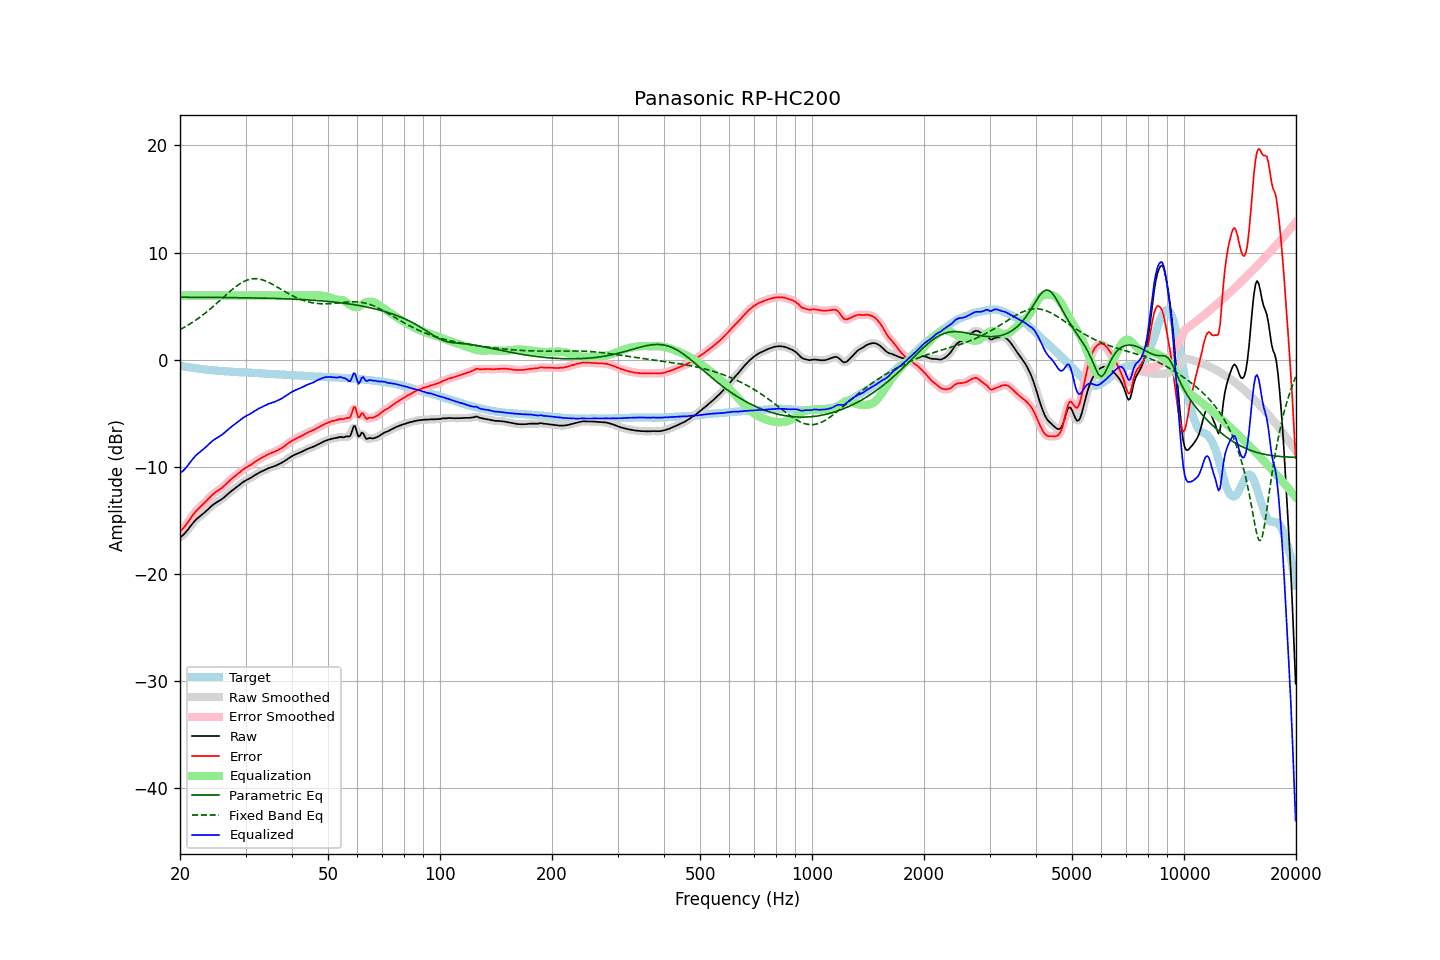

Source data for this figure (header and first rows):
frequency, raw, error, smoothed, error_smoothed, equalization, parametric_eq, fixed_band_eq, equalized_raw, equalized_smoothed, target
20.00, -16.60, -16.03, -16.60, -16.03, 6.00, 5.84, 2.81, -10.60, -10.60, -0.57
20.20, -16.48, -15.89, -16.49, -15.89, 6.00, 5.84, 2.89, -10.48, -10.49, -0.59
20.40, -16.35, -15.73, -16.35, -15.73, 6.00, 5.84, 2.97, -10.35, -10.35, -0.62
20.61, -16.21, -15.56, -16.20, -15.56, 6.00, 5.83, 3.06, -10.21, -10.20, -0.64
20.81, -16.02, -15.36, -16.03, -15.36, 6.00, 5.83, 3.14, -10.02, -10.03, -0.66
21.02, -15.84, -15.15, -15.84, -15.15, 6.00, 5.83, 3.23, -9.84, -9.84, -0.69
21.23, -15.63, -14.92, -15.64, -14.92, 6.00, 5.83, 3.32, -9.63, -9.64, -0.71
21.44, -15.44, -14.71, -15.44, -14.71, 6.00, 5.83, 3.42, -9.44, -9.44, -0.73
21.66, -15.26, -14.50, -15.25, -14.50, 6.00, 5.83, 3.51, -9.26, -9.25, -0.75
21.87, -15.08, -14.31, -15.08, -14.31, 6.00, 5.83, 3.61, -9.08, -9.08, -0.77
22.09, -14.92, -14.13, -14.93, -14.13, 6.00, 5.83, 3.72, -8.92, -8.93, -0.79
22.31, -14.78, -13.97, -14.79, -13.97, 6.00, 5.83, 3.82, -8.78, -8.79, -0.82
22.54, -14.66, -13.82, -14.66, -13.81, 6.00, 5.83, 3.93, -8.66, -8.66, -0.85
22.76, -14.53, -13.67, -14.54, -13.67, 6.00, 5.83, 4.04, -8.53, -8.54, -0.87
22.99, -14.41, -13.53, -14.41, -13.53, 6.00, 5.82, 4.15, -8.41, -8.41, -0.89
23.22, -14.29, -13.39, -14.29, -13.38, 6.00, 5.82, 4.27, -8.29, -8.29, -0.91
23.45, -14.15, -13.23, -14.16, -13.24, 6.00, 5.82, 4.39, -8.15, -8.16, -0.92
23.69, -14.02, -13.08, -14.01, -13.08, 6.00, 5.82, 4.51, -8.02, -8.01, -0.94
23.92, -13.87, -12.92, -13.87, -12.92, 6.00, 5.82, 4.64, -7.87, -7.87, -0.95
24.16, -13.72, -12.75, -13.73, -12.76, 6.00, 5.82, 4.76, -7.72, -7.73, -0.97
24.40, -13.60, -12.62, -13.60, -12.62, 6.00, 5.82, 4.89, -7.60, -7.60, -0.98
24.65, -13.48, -12.49, -13.48, -12.49, 6.00, 5.82, 5.02, -7.48, -7.48, -0.99
24.89, -13.38, -12.37, -13.38, -12.38, 6.00, 5.82, 5.15, -7.38, -7.38, -1.01
25.14, -13.29, -12.27, -13.29, -12.27, 6.00, 5.81, 5.29, -7.29, -7.29, -1.02
25.39, -13.20, -12.17, -13.20, -12.17, 6.00, 5.81, 5.42, -7.20, -7.20, -1.03
25.65, -13.11, -12.07, -13.11, -12.07, 6.00, 5.81, 5.56, -7.11, -7.11, -1.04
25.91, -13.01, -11.96, -13.01, -11.96, 6.00, 5.81, 5.70, -7.01, -7.01, -1.05
26.16, -12.90, -11.84, -12.90, -11.83, 6.00, 5.81, 5.83, -6.90, -6.90, -1.06
26.43, -12.78, -11.69, -12.77, -11.69, 6.00, 5.81, 5.97, -6.78, -6.77, -1.08
26.69, -12.63, -11.54, -12.64, -11.54, 6.00, 5.81, 6.10, -6.63, -6.64, -1.10
26.96, -12.50, -11.40, -12.50, -11.40, 6.00, 5.80, 6.24, -6.50, -6.50, -1.11
27.23, -12.37, -11.26, -12.37, -11.26, 6.00, 5.80, 6.37, -6.37, -6.37, -1.12
27.50, -12.25, -11.13, -12.25, -11.13, 6.00, 5.80, 6.50, -6.25, -6.25, -1.13
27.77, -12.13, -11.00, -12.14, -11.00, 6.00, 5.80, 6.62, -6.13, -6.14, -1.13
28.05, -12.02, -10.88, -12.02, -10.88, 6.00, 5.80, 6.74, -6.02, -6.02, -1.14
28.33, -11.91, -10.76, -11.91, -10.76, 6.00, 5.79, 6.86, -5.91, -5.91, -1.15
28.62, -11.80, -10.64, -11.79, -10.64, 6.00, 5.79, 6.97, -5.80, -5.79, -1.15
28.90, -11.67, -10.51, -11.68, -10.51, 6.00, 5.79, 7.07, -5.67, -5.68, -1.16
29.19, -11.56, -10.40, -11.56, -10.39, 6.00, 5.79, 7.16, -5.56, -5.56, -1.16
29.48, -11.44, -10.27, -11.45, -10.27, 6.00, 5.79, 7.25, -5.44, -5.45, -1.17
29.78, -11.34, -10.17, -11.35, -10.17, 6.00, 5.78, 7.33, -5.34, -5.35, -1.18
30.08, -11.25, -10.07, -11.26, -10.07, 6.00, 5.78, 7.39, -5.25, -5.26, -1.19
30.38, -11.18, -10.00, -11.18, -9.99, 6.00, 5.78, 7.45, -5.18, -5.18, -1.19
30.68, -11.10, -9.90, -11.10, -9.91, 6.00, 5.78, 7.49, -5.10, -5.10, -1.20
30.99, -11.02, -9.81, -11.02, -9.81, 6.00, 5.77, 7.53, -5.02, -5.02, -1.21
31.30, -10.93, -9.72, -10.93, -9.71, 6.00, 5.77, 7.55, -4.93, -4.93, -1.21
31.61, -10.82, -9.60, -10.83, -9.61, 6.00, 5.77, 7.57, -4.82, -4.83, -1.22
31.93, -10.73, -9.50, -10.73, -9.50, 6.00, 5.76, 7.57, -4.73, -4.73, -1.24
32.24, -10.64, -9.40, -10.64, -9.40, 6.00, 5.76, 7.56, -4.64, -4.64, -1.24
32.57, -10.55, -9.31, -10.56, -9.31, 6.00, 5.76, 7.54, -4.55, -4.56, -1.25
32.89, -10.48, -9.22, -10.48, -9.22, 6.00, 5.76, 7.51, -4.48, -4.48, -1.26
33.22, -10.40, -9.13, -10.41, -9.14, 6.00, 5.75, 7.47, -4.40, -4.41, -1.27
33.55, -10.34, -9.06, -10.34, -9.05, 6.00, 5.75, 7.42, -4.34, -4.34, -1.28
33.89, -10.27, -8.98, -10.27, -8.97, 6.00, 5.74, 7.36, -4.27, -4.27, -1.30
34.23, -10.19, -8.89, -10.20, -8.89, 6.00, 5.74, 7.30, -4.19, -4.20, -1.31
34.57, -10.12, -8.81, -10.13, -8.82, 6.00, 5.74, 7.23, -4.12, -4.13, -1.31
34.92, -10.07, -8.75, -10.07, -8.75, 6.00, 5.73, 7.16, -4.07, -4.07, -1.32
35.27, -10.02, -8.69, -10.02, -8.69, 6.00, 5.73, 7.08, -4.02, -4.02, -1.33
35.62, -9.97, -8.64, -9.97, -8.63, 6.00, 5.72, 7.00, -3.97, -3.97, -1.34
35.97, -9.92, -8.57, -9.92, -8.57, 6.00, 5.72, 6.91, -3.92, -3.92, -1.35
... 635 more rows
